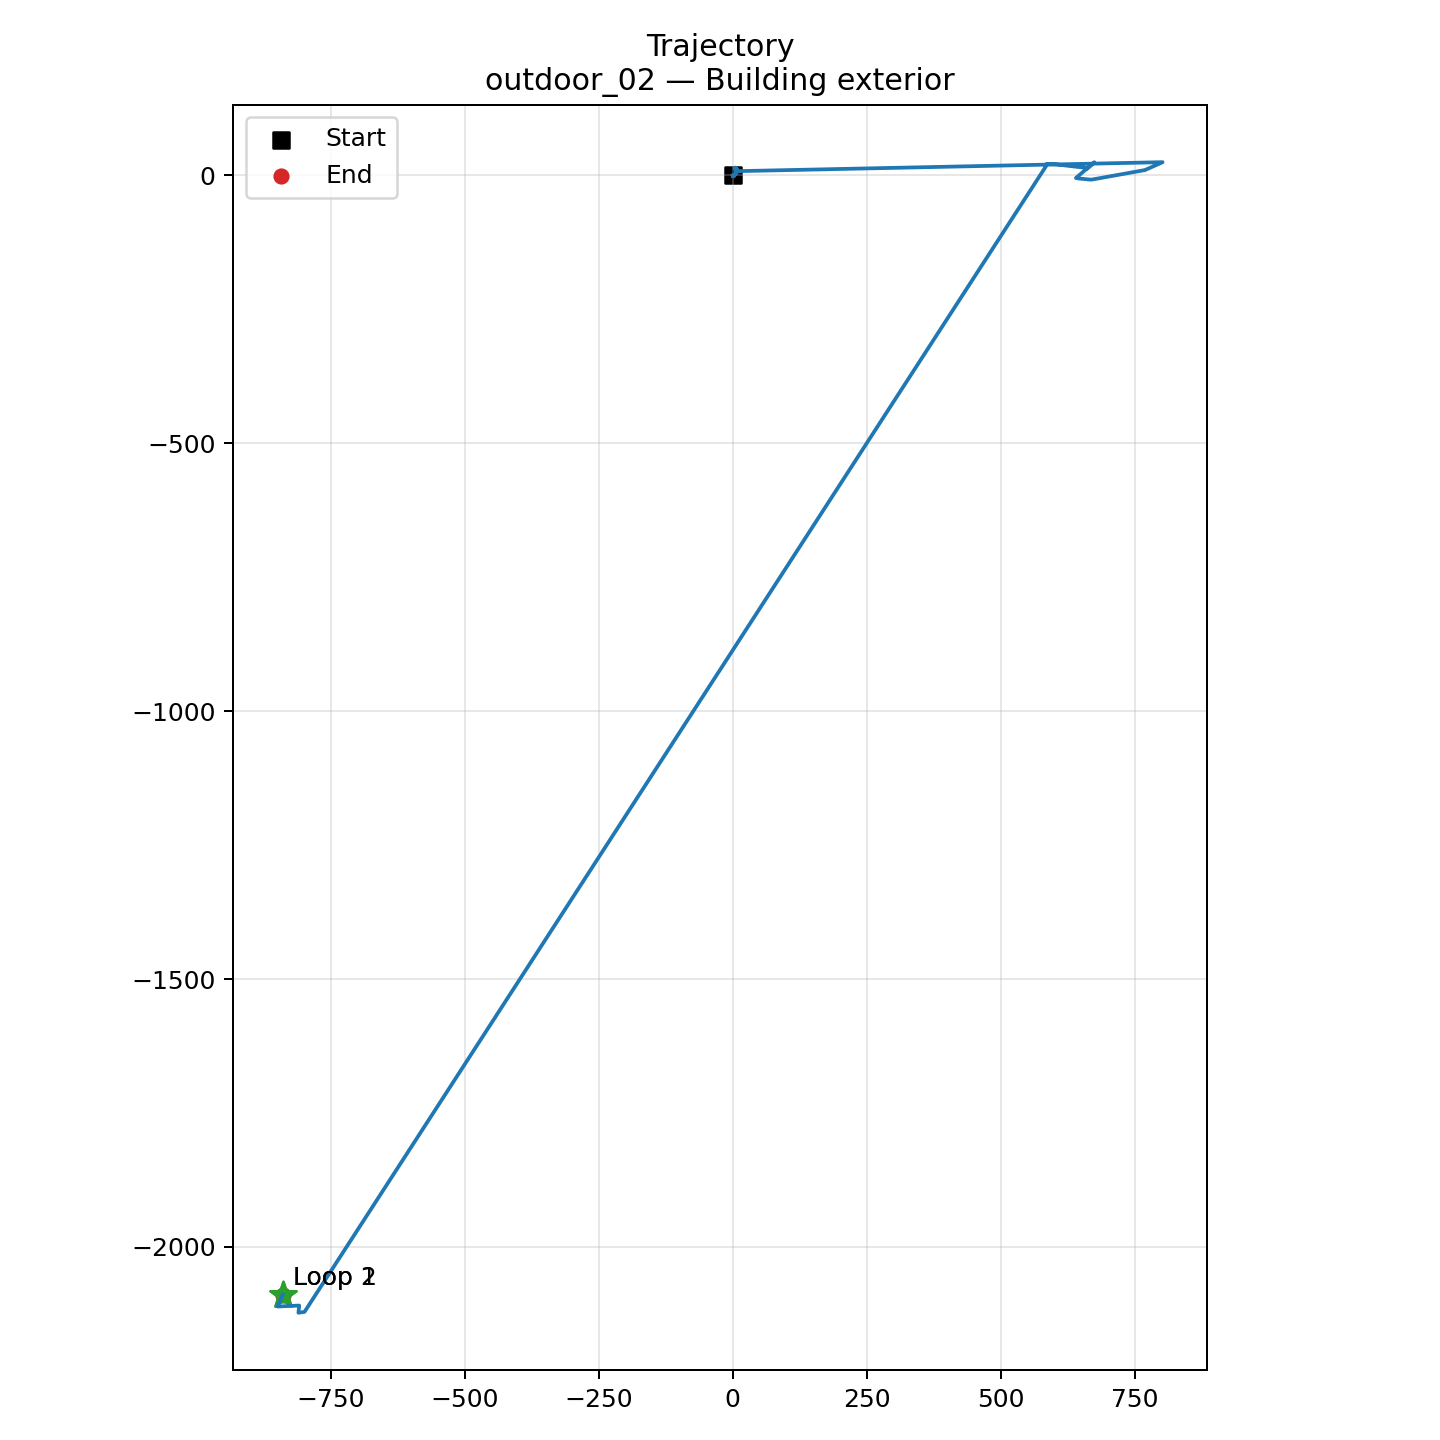

The table this chart was drawn from, first rows:
scan_index, timestamp, x, y, theta
0, 1774268092, 0.0, 0.0, 0.0
1, 1774268092, 0.5243, -1.013, -0.1673
2, 1774268092, 0.5351, -1.016, -0.1719
3, 1774268092, 0.538, -0.9982, -0.1595
4, 1774268092, 0.5677, -0.9999, -0.1643
5, 1774268092, 0.7091, -0.9958, -0.1271
6, 1774268092, 0.6287, -1.059, -0.1773
7, 1774268093, 0.773, -1.028, -0.09049
8, 1774268093, 0.737, -0.9943, -0.0875
9, 1774268093, 0.7554, -1.032, -0.06164
10, 1774268093, 0.7087, -1.068, -0.05607
11, 1774268093, 0.7617, -1.11, -0.09218
12, 1774268093, 0.7192, -1.097, -0.08849
13, 1774268093, 0.7539, -1.098, -0.07592
14, 1774268093, 0.7302, -1.094, -0.04438
15, 1774268093, 0.7416, -1.08, -0.02883
16, 1774268093, 0.7359, -1.078, -0.01811
17, 1774268093, 0.7645, -1.121, -0.04282
18, 1774268093, 0.7409, -1.108, -0.02266
19, 1774268094, 0.7327, -1.083, -0.02968
20, 1774268094, 0.7336, -1.068, -0.04509
21, 1774268094, 0.7516, -1.095, -0.03375
22, 1774268094, 0.7509, -1.115, -0.02529
23, 1774268094, 0.7211, -1.102, -0.02535
24, 1774268094, 0.7554, -1.089, -0.03321
25, 1774268094, 0.7559, -1.113, -0.02364
26, 1774268094, 0.7316, -1.106, -0.03022
27, 1774268094, 0.7398, -1.112, -0.03258
28, 1774268094, 0.7416, -1.112, -0.03328
29, 1774268094, 0.7397, -1.108, -0.0233
30, 1774268095, 0.7427, -1.091, -0.03103
31, 1774268095, 0.7576, -1.102, -0.01469
32, 1774268095, 0.7361, -1.061, -0.05901
33, 1774268095, 0.72, -1.059, -0.07771
34, 1774268095, 0.7087, -1.049, -0.06797
35, 1774268095, 0.7205, -1.137, -0.06095
36, 1774268095, 0.7254, -1.028, -0.0555
37, 1774268095, 0.7418, -1.04, -0.05029
38, 1774268095, 0.7304, -1.051, -0.06051
39, 1774268095, 0.7337, -1.124, -0.0299
40, 1774268095, 0.7416, -1.112, -0.03686
41, 1774268095, 0.735, -1.113, -0.02416
42, 1774268096, 0.7471, -1.043, -0.00552
43, 1774268096, 0.7426, -1.045, -0.006604
44, 1774268096, 0.7326, -1.021, -0.02432
45, 1774268096, 0.7354, -1.042, -0.01482
46, 1774268096, 0.7306, -1.083, -0.007464
47, 1774268096, 0.7723, -1.032, 0.03983
48, 1774268096, 0.7421, -1.159, 0.005497
49, 1774268096, 0.7386, -1.118, 0.01199
50, 1774268096, 0.7397, -1.125, 0.004833
51, 1774268096, 0.7496, -1.073, 0.01921
52, 1774268096, 0.7634, -1.131, 0.01328
53, 1774268097, 0.7553, -1.07, 0.009235
54, 1774268097, 0.767, -1.03, 0.01943
55, 1774268097, 0.7682, -1.04, 0.01711
56, 1774268097, 0.7687, -1.082, -0.008439
57, 1774268097, 0.7618, -1.059, -0.009394
58, 1774268097, 0.7635, -1.086, -0.01857
59, 1774268097, 0.7746, -1.073, -0.01188
... 4,736 more rows
